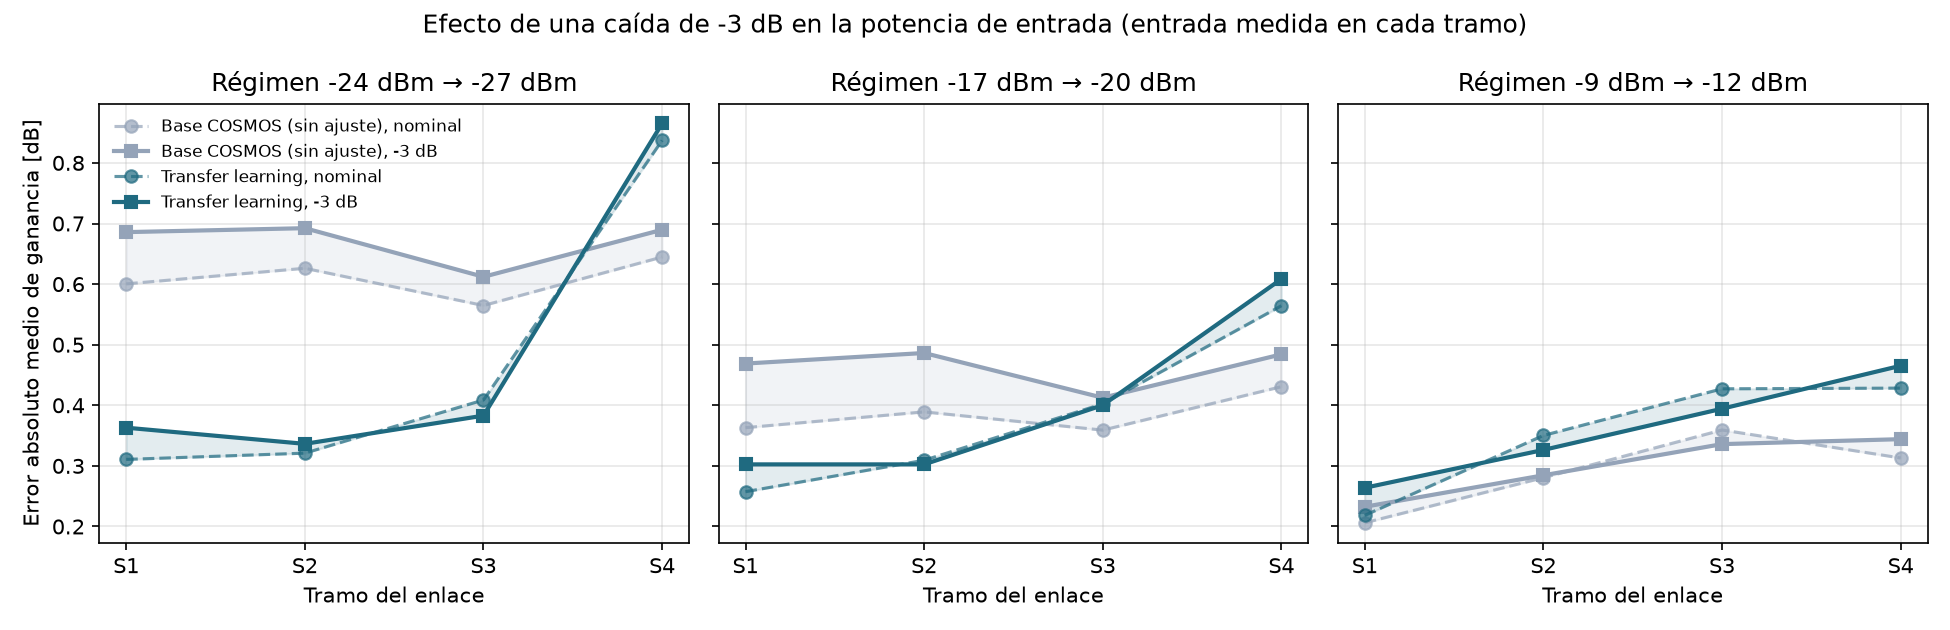

Data behind this chart, as committed beside it:
regimen, modelo, S1, S2, S3, S4
-17 dBm, base, 0.106, 0.097, 0.053, 0.053
-17 dBm, transfer, 0.045, -0.007, -0.002, 0.044
-24 dBm, base, 0.085, 0.066, 0.047, 0.045
-24 dBm, transfer, 0.052, 0.015, -0.026, 0.028
-9 dBm, base, 0.026, 0.004, -0.023, 0.031
-9 dBm, transfer, 0.045, -0.024, -0.033, 0.037
